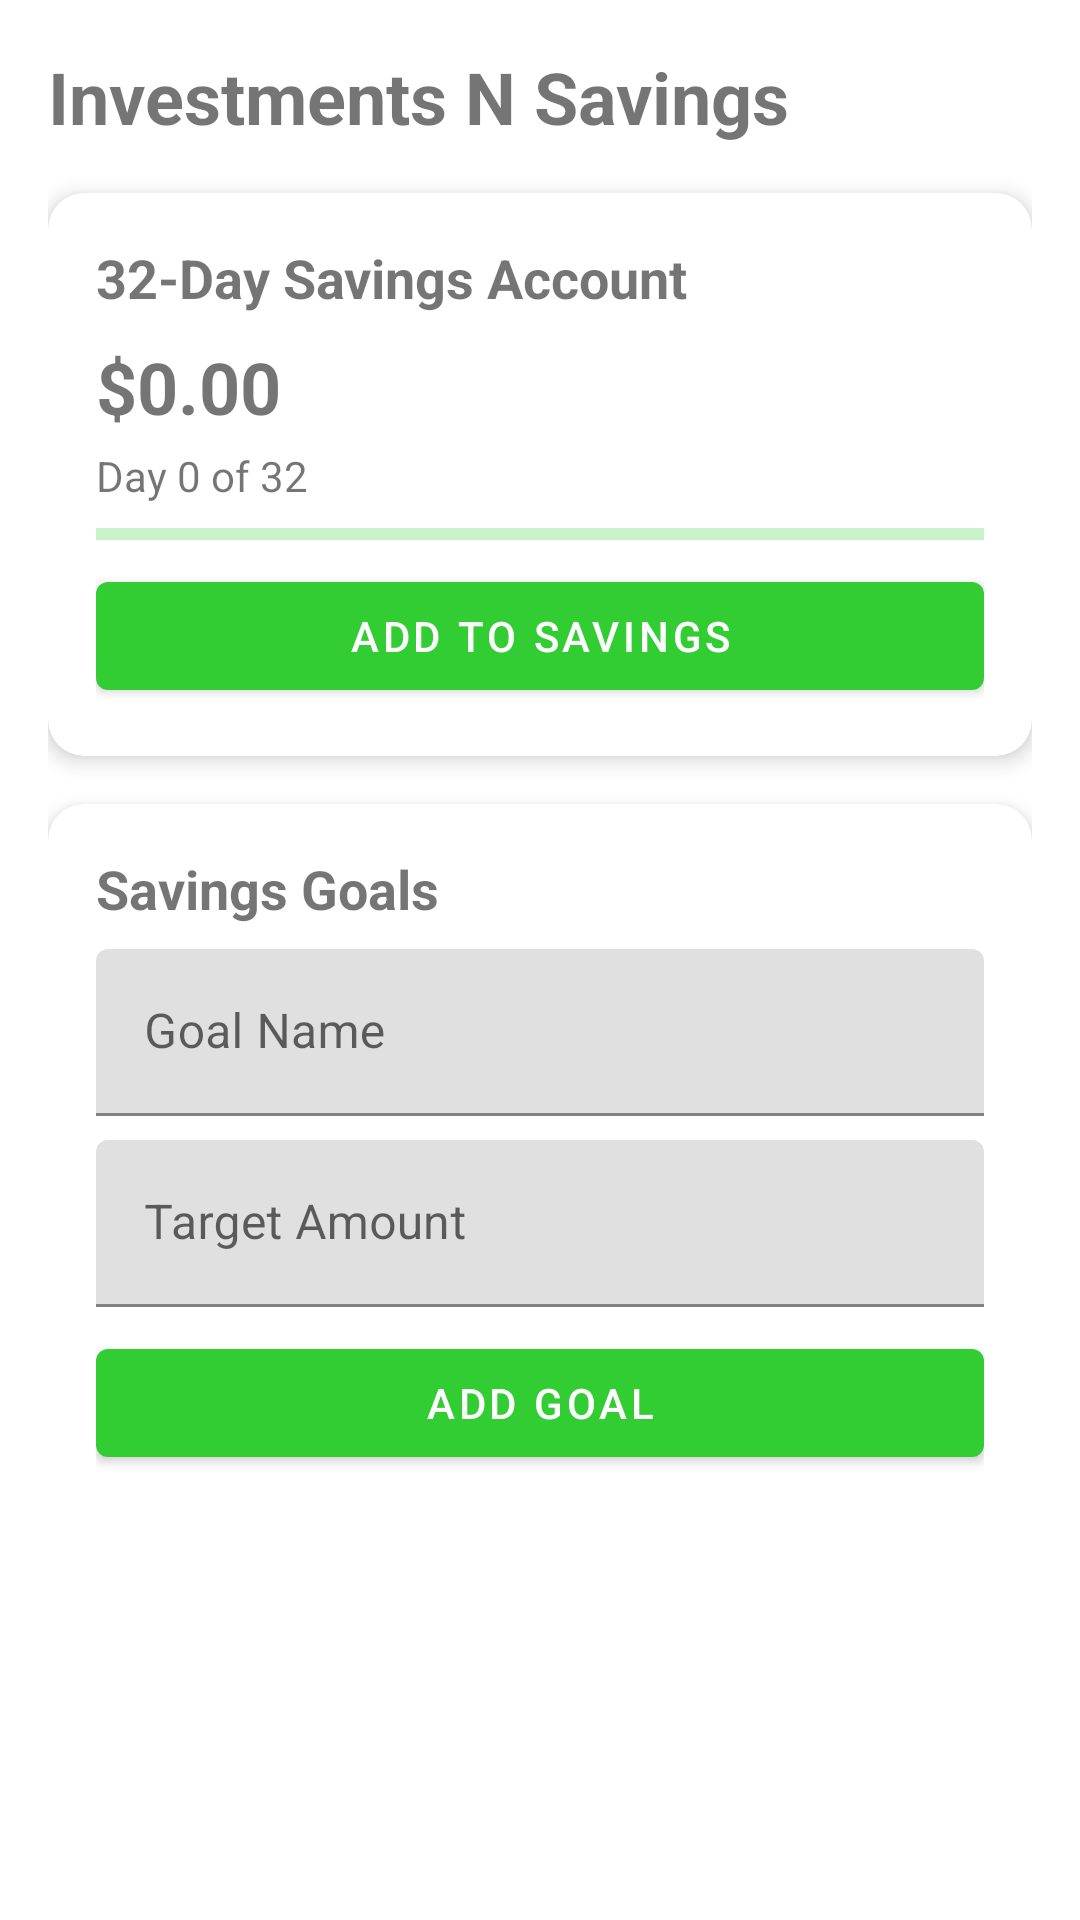

This screen was rendered from an Android layout file. Write that file and the resources it references.
<!-- AndroidManifest.xml: application theme Theme.MyApplication12 -->
<!-- res/layout/fragment_investments.xml -->
<?xml version="1.0" encoding="utf-8"?>
<androidx.core.widget.NestedScrollView xmlns:android="http://schemas.android.com/apk/res/android"
    xmlns:app="http://schemas.android.com/apk/res-auto"
    android:layout_width="match_parent"
    android:layout_height="match_parent">

    <androidx.constraintlayout.widget.ConstraintLayout
        android:layout_width="match_parent"
        android:layout_height="wrap_content"
        android:padding="16dp">

        <TextView
            android:id="@+id/investments_title"
            android:layout_width="wrap_content"
            android:layout_height="wrap_content"
            android:text="Investments N Savings"
            android:textSize="24sp"
            android:textStyle="bold"
            app:layout_constraintStart_toStartOf="parent"
            app:layout_constraintTop_toTopOf="parent" />

        
        <com.google.android.material.card.MaterialCardView
            android:id="@+id/savings_account_card"
            android:layout_width="match_parent"
            android:layout_height="wrap_content"
            android:layout_marginTop="16dp"
            app:cardCornerRadius="12dp"
            app:cardElevation="4dp"
            app:layout_constraintTop_toBottomOf="@id/investments_title">

            <LinearLayout
                android:layout_width="match_parent"
                android:layout_height="wrap_content"
                android:orientation="vertical"
                android:padding="16dp">

                <TextView
                    android:layout_width="wrap_content"
                    android:layout_height="wrap_content"
                    android:text="32-Day Savings Account"
                    android:textSize="18sp"
                    android:textStyle="bold" />

                <TextView
                    android:id="@+id/savings_balance"
                    android:layout_width="wrap_content"
                    android:layout_height="wrap_content"
                    android:layout_marginTop="8dp"
                    android:text="$0.00"
                    android:textSize="24sp"
                    android:textStyle="bold" />

                <TextView
                    android:id="@+id/savings_progress"
                    android:layout_width="wrap_content"
                    android:layout_height="wrap_content"
                    android:layout_marginTop="4dp"
                    android:text="Day 0 of 32"
                    android:textSize="14sp" />

                <com.google.android.material.progressindicator.LinearProgressIndicator
                    android:id="@+id/savings_progress_bar"
                    android:layout_width="match_parent"
                    android:layout_height="wrap_content"
                    android:layout_marginTop="8dp" />

                <com.google.android.material.button.MaterialButton
                    android:id="@+id/add_savings_button"
                    android:layout_width="match_parent"
                    android:layout_height="wrap_content"
                    android:layout_marginTop="8dp"
                    android:text="Add to Savings" />
            </LinearLayout>
        </com.google.android.material.card.MaterialCardView>

        
        <com.google.android.material.card.MaterialCardView
            android:id="@+id/savings_goals_card"
            android:layout_width="match_parent"
            android:layout_height="wrap_content"
            android:layout_marginTop="16dp"
            app:cardCornerRadius="12dp"
            app:cardElevation="4dp"
            app:layout_constraintTop_toBottomOf="@id/savings_account_card">

            <LinearLayout
                android:layout_width="match_parent"
                android:layout_height="wrap_content"
                android:orientation="vertical"
                android:padding="16dp">

                <TextView
                    android:layout_width="wrap_content"
                    android:layout_height="wrap_content"
                    android:text="Savings Goals"
                    android:textSize="18sp"
                    android:textStyle="bold" />

                <com.google.android.material.textfield.TextInputLayout
                    android:id="@+id/goal_name_layout"
                    android:layout_width="match_parent"
                    android:layout_height="wrap_content"
                    android:layout_marginTop="8dp"
                    android:hint="Goal Name">

                    <com.google.android.material.textfield.TextInputEditText
                        android:id="@+id/goal_name"
                        android:layout_width="match_parent"
                        android:layout_height="wrap_content"
                        android:inputType="text" />
                </com.google.android.material.textfield.TextInputLayout>

                <com.google.android.material.textfield.TextInputLayout
                    android:id="@+id/goal_amount_layout"
                    android:layout_width="match_parent"
                    android:layout_height="wrap_content"
                    android:layout_marginTop="8dp"
                    android:hint="Target Amount">

                    <com.google.android.material.textfield.TextInputEditText
                        android:id="@+id/goal_amount"
                        android:layout_width="match_parent"
                        android:layout_height="wrap_content"
                        android:inputType="numberDecimal" />
                </com.google.android.material.textfield.TextInputLayout>

                <com.google.android.material.button.MaterialButton
                    android:id="@+id/add_goal_button"
                    android:layout_width="match_parent"
                    android:layout_height="wrap_content"
                    android:layout_marginTop="8dp"
                    android:text="Add Goal" />

                <androidx.recyclerview.widget.RecyclerView
                    android:id="@+id/goals_list"
                    android:layout_width="match_parent"
                    android:layout_height="wrap_content"
                    android:layout_marginTop="16dp"
                    android:minHeight="200dp" />
            </LinearLayout>
        </com.google.android.material.card.MaterialCardView>

    </androidx.constraintlayout.widget.ConstraintLayout>
</androidx.core.widget.NestedScrollView>
<!-- resources referenced by this layout -->
<resources>
  <style name="Theme.MyApplication12" parent="Theme.MaterialComponents.DayNight.DarkActionBar">
          
          <item name="colorPrimary">@color/green_medium</item>
          <item name="colorPrimaryVariant">@color/green_dark</item>
          <item name="colorOnPrimary">@color/white</item>
          
          <item name="colorSecondary">@color/yellow_medium</item>
          <item name="colorSecondaryVariant">@color/yellow_dark</item>
          <item name="colorOnSecondary">@color/black</item>
          
          <item name="android:statusBarColor">?attr/colorPrimaryVariant</item>
          
          <item name="android:windowBackground">@color/white</item>
          <item name="android:textColorPrimary">@color/green_dark</item>
          <item name="android:textColorSecondary">@color/yellow_dark</item>
      </style>
  <color name="green_medium">#32CD32</color>
  <color name="green_dark">#228B22</color>
  <color name="white">#FFFFFFFF</color>
  <color name="yellow_medium">#FFD700</color>
  <color name="yellow_dark">#DAA520</color>
  <color name="black">#FF000000</color>
</resources>
